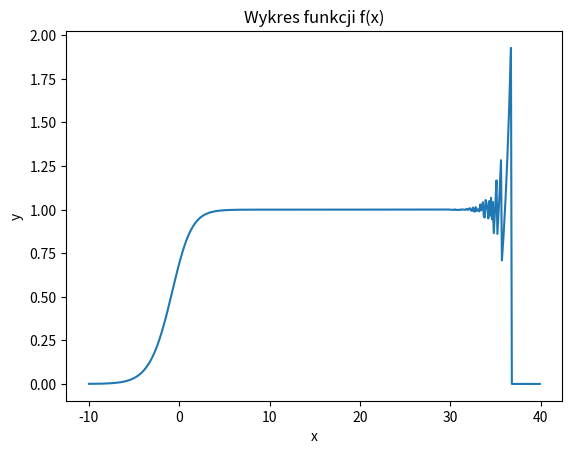

This figure's Python source:
import matplotlib.pyplot as plt
import math

x = [i / 10.0 for i in range(-100, 400)]

def f(x):
    return math.exp(x) * math.log(1 + math.exp(-x))

y = [f(i) for i in x]

plt.title("Wykres funkcji f(x)")
plt.xlabel("x")
plt.ylabel("y")
plt.plot(x, y)
plt.show()